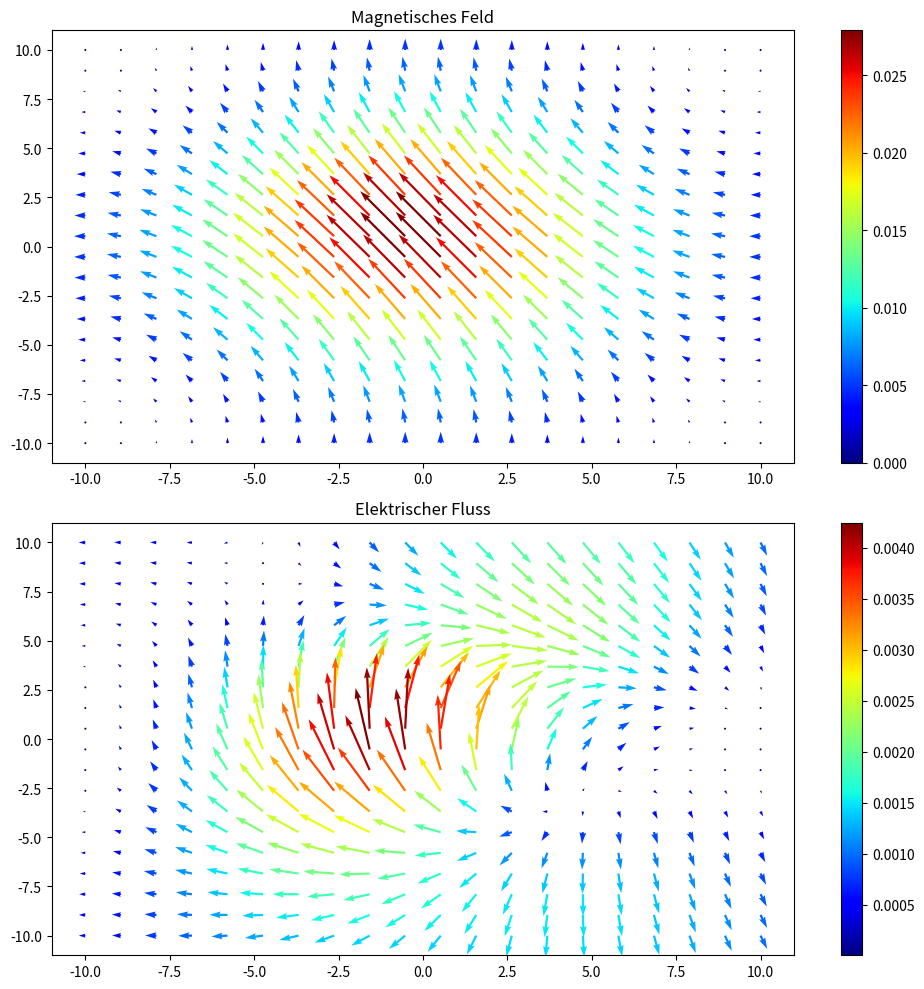

Recreate this plot in Python. (Note: this script raises an exception after producing the figure.)
import matplotlib as mpl 
import matplotlib.pyplot as plt
import sympy
import numpy as np

x,y,z = np.meshgrid(np.linspace(10,-10,20),np.linspace(10,-10,20),np.linspace(10,-10,20))

a,b,c = sympy.symbols("a b c ")

sympy.init_printing(use_unicode=True)

#Base function to describe the field
f_a_x = a/(a**2 + b**2 + c**2)
f_a_y = b/(a**2 + b**2 + c**2)
f_a_z = c/(a**2 + b**2 + c**2)


f_a_x_d = sympy.diff(f_a_x,a)
f_a_y_d = sympy.diff(f_a_y,b)
f_a_z_d = sympy.diff(f_a_z,c)
B = sympy.Matrix([
    f_a_z_d - f_a_y_d,
    f_a_x_d - f_a_z_d,
    f_a_y_d - f_a_x_d
])

print(B)

print(B[0])


f_e_x_func = sympy.lambdify((a, b, c), B[0], 'numpy')

f_e_y_func = sympy.lambdify((a, b, c), B[1], 'numpy')

f_e_z_func = sympy.lambdify((a, b, c), B[2], 'numpy')


#Take the Diffrential to A
u_ = sympy.diff(B[0],c)


k_ = sympy.diff(B[1],b)
v_ = sympy.diff(B[2],a)


J = sympy.Matrix([
    v_ - k_,
    u_ - v_,
    k_ - u_
])

J_x_func = sympy.lambdify((a,b,c), J[0], "numpy")
J_y_func = sympy.lambdify((a,b,c), J[1], "numpy")

J_X = J_x_func(x,y,z)
J_Y = J_y_func(x,y,z)
print(J)


u_e = f_e_x_func(x,y,z)
k_e = f_e_y_func(x,y,z)
v_e = f_e_z_func(x,y,z)


fig, axs = plt.subplots(2, 1,figsize=(10, 10))

M1 = np.sqrt(u_e[:,:,0] ** 2 + k_e[:,:,0]**2)


M2 = np.sqrt(J_X[:,:,0] ** 2 + J_Y[:,:,0]**2)


# Plot the quiver plot in the first subplot
qq = axs[0].quiver(x[:,:,0],y[:,:,0],u_e[:,:,0],k_e[:,:,0], M1, cmap=plt.cm.jet)
axs[0].set_title("Magnetisches Feld") 
cbar_qq = plt.colorbar(qq, ax=axs[0])

#Plot the contour plot in the second subplot
pp = axs[1].quiver(x[:,:,0],y[:,:,0],J_X[:,:,0],J_Y[:,:,0],M2 ,cmap=plt.cm.jet)
axs[1].set_title('Elektrischer Fluss')
cbar_pp = plt.colorbar(pp, ax=axs[1])

# Adjust layout to prevent overlapping
plt.tight_layout()

plt.ioff()

plt.savefig("./Programm/images/3d_ish/m/123123.png")
